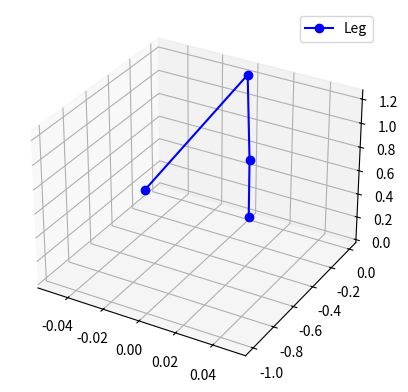

Recreate this plot in Python.
import numpy as np
import matplotlib.pyplot as plt
from matplotlib.animation import FuncAnimation

# Define the Hexapod Leg class
class HexapodLeg:
    def __init__(self, lengths):
        self.lengths = lengths  # Lengths of the leg segments [l1, l2, l3]
        
    def forward_kinematics(self, angles):
        theta1, theta2, theta3 = angles
        l1, l2, l3 = self.lengths
        
        # Rotation matrices
        R1 = np.array([
            [np.cos(theta1), 0, np.sin(theta1)],
            [0, 1, 0],
            [-np.sin(theta1), 0, np.cos(theta1)]
        ])
        
        R2 = np.array([
            [1, 0, 0],
            [0, np.cos(theta2), -np.sin(theta2)],
            [0, np.sin(theta2), np.cos(theta2)]
        ])
        
        R3 = np.array([
            [1, 0, 0],
            [0, np.cos(theta3), -np.sin(theta3)],
            [0, np.sin(theta3), np.cos(theta3)]
        ])
        
        # Position of each joint
        joint1 = R1 @ np.array([0, 0, l1])
        joint2 = joint1 + (R1 @ R2 @ np.array([0, 0, l2]))
        joint3 = joint2 + (R1 @ R2 @ R3 @ np.array([0, 0, l3]))
        
        return np.array([joint1, joint2, joint3])
    
    def inverse_kinematics(self, target):
        x, y, z = target
        l1, l2, l3 = self.lengths
        
        # Hip angle (rotation around y-axis)
        theta1 = np.arctan2(x, z)
        
        # Project target to 2D plane of knee and ankle
        r = np.hypot(x, z)
        z_prime = z - l1 * np.sin(theta1)
        r_prime = r - l1 * np.cos(theta1)
        
        # Law of cosines
        cos_theta3 = (r_prime**2 + z_prime**2 - l2**2 - l3**2) / (2 * l2 * l3)
        theta3 = np.arccos(np.clip(cos_theta3, -1.0, 1.0))
        
        # Knee angle (rotation around x-axis)
        k1 = l2 + l3 * np.cos(theta3)
        k2 = l3 * np.sin(theta3)
        theta2 = np.arctan2(z_prime, r_prime) - np.arctan2(k2, k1)
        
        return np.array([theta1, theta2, theta3])
    
    def get_joint_positions(self, angles):
        theta1, theta2, theta3 = angles
        l1, l2, l3 = self.lengths
        
        # Rotation matrices
        R1 = np.array([
            [np.cos(theta1), 0, np.sin(theta1)],
            [0, 1, 0],
            [-np.sin(theta1), 0, np.cos(theta1)]
        ])
        
        R2 = np.array([
            [1, 0, 0],
            [0, np.cos(theta2), -np.sin(theta2)],
            [0, np.sin(theta2), np.cos(theta2)]
        ])
        
        R3 = np.array([
            [1, 0, 0],
            [0, np.cos(theta3), -np.sin(theta3)],
            [0, np.sin(theta3), np.cos(theta3)]
        ])
        
        # Position of each joint
        joint1 = R1 @ np.array([0, 0, l1])
        joint2 = joint1 + (R1 @ R2 @ np.array([0, 0, l2]))
        joint3 = joint2 + (R1 @ R2 @ R3 @ np.array([0, 0, l3]))
        
        return np.array([[0, 0, 0], joint1, joint2, joint3])

# Generate circular waypoints for the end-effector
def generate_circular_waypoints(center, radius, num_points):
    angles = np.linspace(0, 2 * np.pi, num_points)
    waypoints = [[center[0] + radius * np.sin(angle), center[1] + radius * np.cos(angle), center[2]] for angle in angles]
    return waypoints

# Set up the leg lengths and circular waypoints
leg_lengths = [0.5, 0.75, 1]
center = [0,-0.5,1]
radius = 0.5
num_points = 100
waypoints = generate_circular_waypoints(center, radius, num_points)

# Create a single hexapod leg and compute IK for each waypoint
leg = HexapodLeg(leg_lengths)
ik_solutions = [leg.inverse_kinematics(target) for target in waypoints]

# Set up the plot
fig = plt.figure()
ax = fig.add_subplot(111, projection='3d')

# Function to update the plot
def update(num, leg, solutions, line):
    ax.cla()  # Clear the plot
    positions = leg.get_joint_positions(solutions[num])
    
    # Plot each segment of the leg
    ax.plot([0, positions[1, 0]], [0, positions[1, 1]], [0, positions[1, 2]], 'k-')
    ax.plot([positions[1, 0], positions[2, 0]], [positions[1, 1], positions[2, 1]], [positions[1, 2], positions[2, 2]], 'k-')
    ax.plot([positions[2, 0], positions[3, 0]], [positions[2, 1], positions[3, 1]], [positions[2, 2], positions[3, 2]], 'k-')
    
    # Plot the joints
    line.set_data(positions[:, 0], positions[:, 1])
    line.set_3d_properties(positions[:, 2])
    
    # Plot the base
    ax.scatter(0, 0, 0, color='red', s=100, label='Base')
    
    # Set plot limits and labels
    ax.set_xlim(-1, 1)
    ax.set_ylim(-1, 1)
    ax.set_zlim(-1, 1)
    ax.set_xlabel('X')
    ax.set_ylabel('Y')
    ax.set_zlabel('Z')
    ax.set_title('Hexapod Leg Kinematics')
    ax.legend()

# Initial plot setup
positions = leg.get_joint_positions(ik_solutions[0])
line, = ax.plot(positions[:, 0], positions[:, 1], positions[:, 2], 'bo-', label='Leg')

# Create animation
ani = FuncAnimation(fig, update, frames=len(ik_solutions), fargs=(leg, ik_solutions, line), interval=50, repeat=True)

# Add legend
ax.legend()

plt.show()